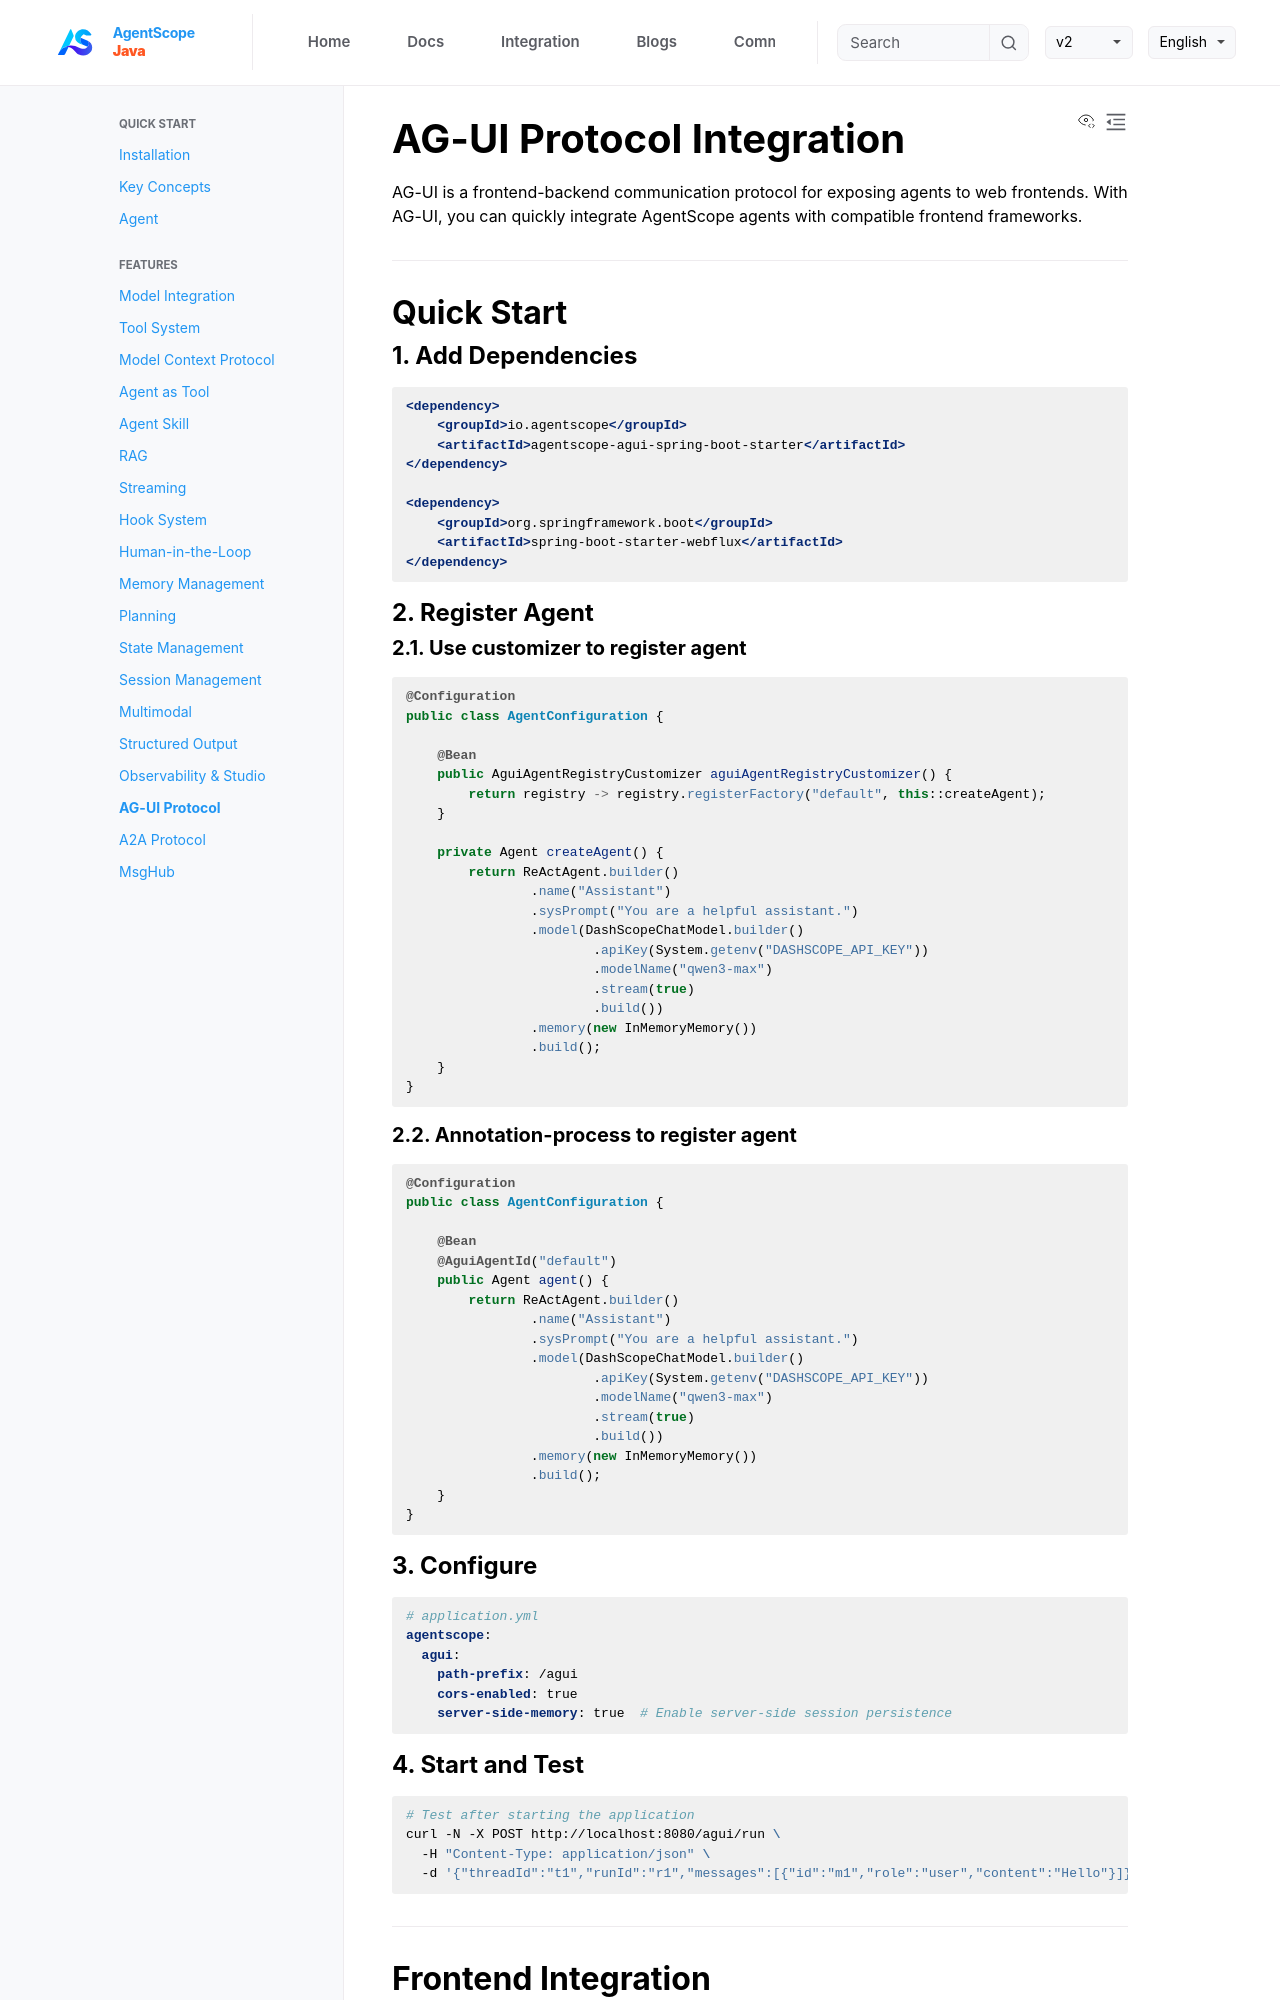

repository: lifl00001/agentscope-java · page: v1/en/docs/task/agui.html · generator: jekyll

# AG-UI Protocol Integration

AG-UI is a frontend-backend communication protocol for exposing agents to web frontends. With AG-UI, you can quickly integrate AgentScope agents with compatible frontend frameworks.

---

## Quick Start

### 1. Add Dependencies

```xml
<dependency>
    <groupId>io.agentscope</groupId>
    <artifactId>agentscope-agui-spring-boot-starter</artifactId>
</dependency>

<dependency>
    <groupId>org.springframework.boot</groupId>
    <artifactId>spring-boot-starter-webflux</artifactId>
</dependency>
```

### 2. Register Agent

#### 2.1. Use customizer to register agent
```java
@Configuration
public class AgentConfiguration {

    @Bean
    public AguiAgentRegistryCustomizer aguiAgentRegistryCustomizer() {
        return registry -> registry.registerFactory("default", this::createAgent);
    }

    private Agent createAgent() {
        return ReActAgent.builder()
                .name("Assistant")
                .sysPrompt("You are a helpful assistant.")
                .model(DashScopeChatModel.builder()
                        .apiKey(System.getenv("DASHSCOPE_API_KEY"))
                        .modelName("qwen3-max")
                        .stream(true)
                        .build())
                .memory(new InMemoryMemory())
                .build();
    }
}
```

#### 2.2. Annotation-process to register agent
```java
@Configuration
public class AgentConfiguration {

    @Bean
    @AguiAgentId("default")
    public Agent agent() {
        return ReActAgent.builder()
                .name("Assistant")
                .sysPrompt("You are a helpful assistant.")
                .model(DashScopeChatModel.builder()
                        .apiKey(System.getenv("DASHSCOPE_API_KEY"))
                        .modelName("qwen3-max")
                        .stream(true)
                        .build())
                .memory(new InMemoryMemory())
                .build();
    }
}
```

### 3. Configure

```yaml
# application.yml
agentscope:
  agui:
    path-prefix: /agui
    cors-enabled: true
    server-side-memory: true  # Enable server-side session persistence
```
